6-way image classification set "LD_dataset" from GitHub (yyn-anson/COMP558Project); label vocabulary: beaches, city, forests, highways, mountains, offices.

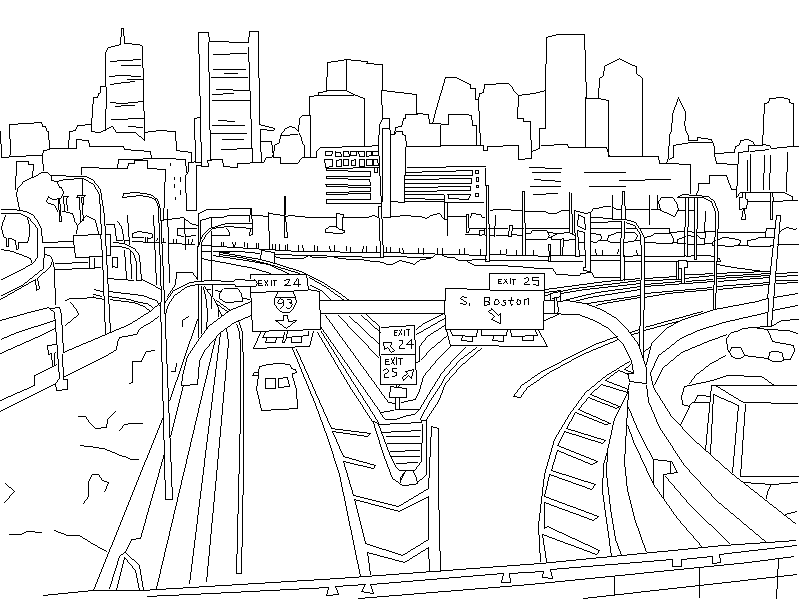
Label: highways

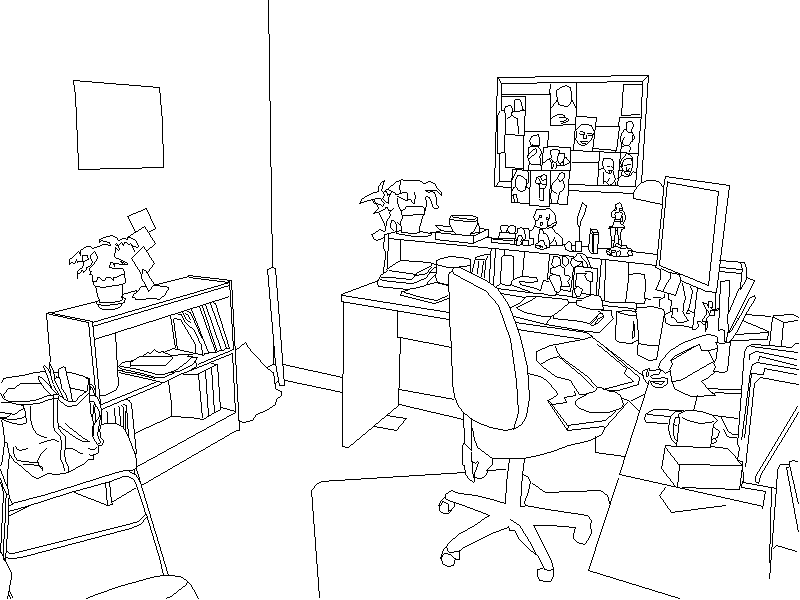
Label: offices

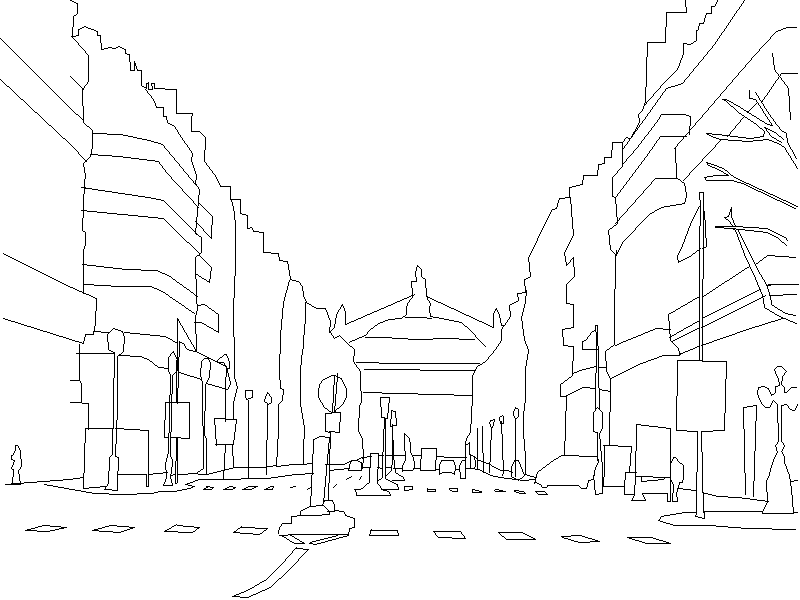
Label: city

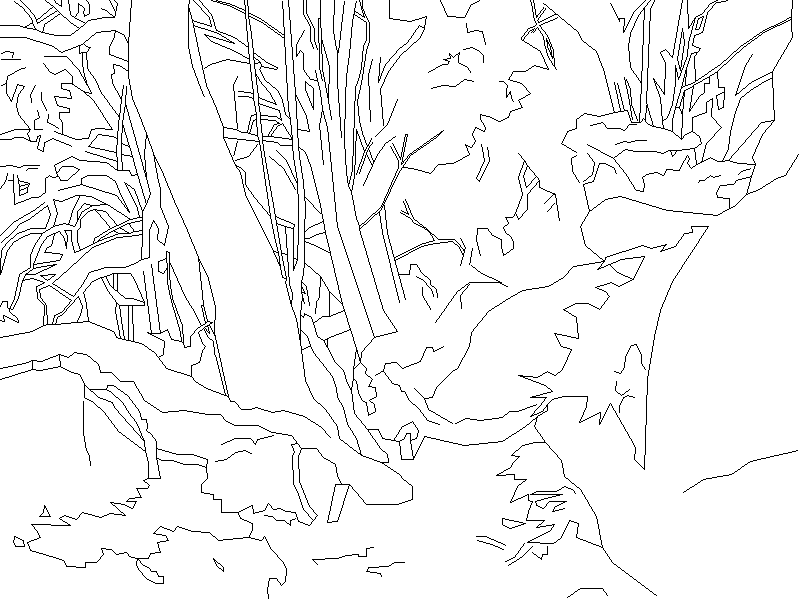
Label: forests

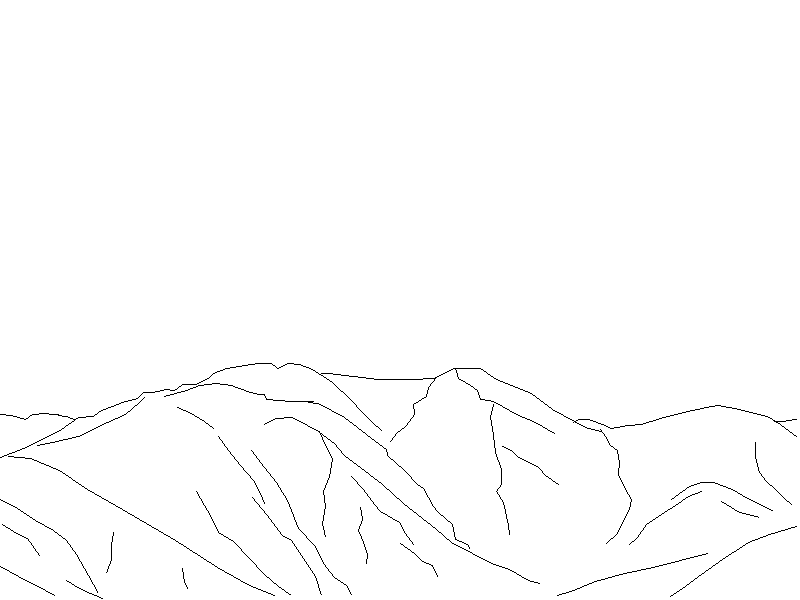
Label: mountains

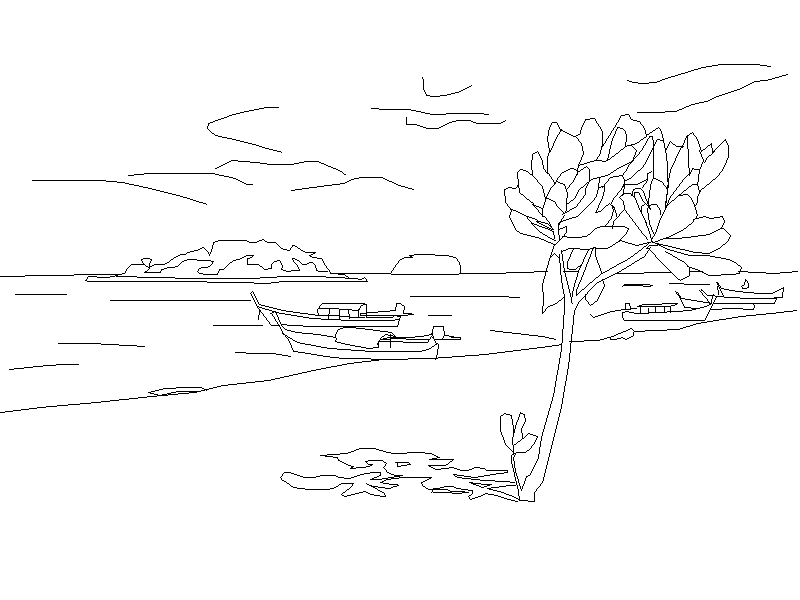
Label: beaches
